Run: headless pygame with SDL's dummy video driver; simulated clock (each Clock.tick advances the game by its frame time, no real sleeping); random seed 0; keys injected as events and as key.get_pressed() state; no mouse input.
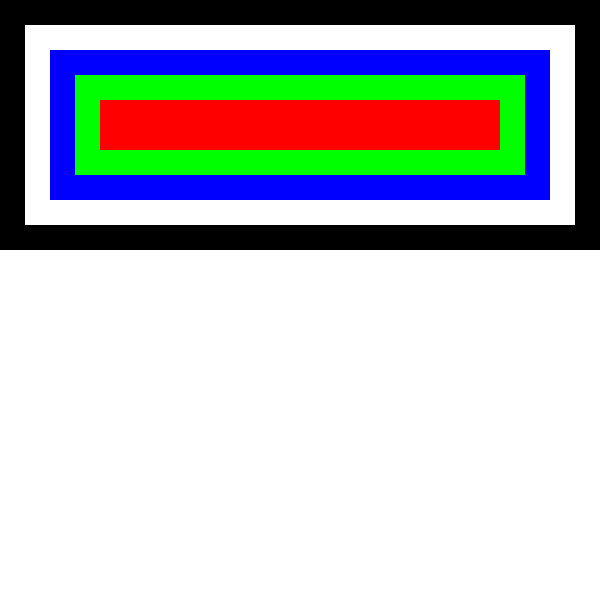
Frame 1 of 4 · flips 1–60 · no input
Frame 2 of 4 · flips 61–180 · tapped SPACE, RETURN · held RIGHT (→), D · screen unchanged from frame 1, image omitted
Frame 3 of 4 · flips 181–300 · held DOWN (↓), S · screen unchanged from frame 2, image omitted
Frame 4 of 4 · flips 301–420 · held LEFT (←), A, UP (↑), W · screen unchanged from frame 3, image omitted

The pygame program that drew these frames:

import pygame, sys
from pygame.locals import *

AMPLE = 600
ALT = 600
TAMANY = (AMPLE,ALT)
NEGRE = (0,0,0)
VERMELL = (255,0,0)
BLAU = (0,0,255)
VERD = (0,255,0)
BLANC = (255,255,255)

pygame.init()
pantalla = pygame.display.set_mode(TAMANY)
pygame.display.set_caption('Activitat Formes 1')
while True: # main game loop
    for event in pygame.event.get():
        if event.type == QUIT:
            pygame.quit()
            sys.exit()

    pantalla.fill(BLANC)
    rectangle1 = pygame.Rect(100, 100, 400, 50)
    rectangle2 = pygame.Rect(75, 75, 450, 100)
    rectangle3 = pygame.Rect(50, 50, 500, 150)
    rectangle4 = pygame.Rect(0, 0, 600, 250)
    pygame.draw.rect(pantalla, NEGRE, rectangle4, 25)
    pygame.draw.rect(pantalla, BLAU, rectangle3)
    pygame.draw.rect(pantalla, VERD, rectangle2)
    pygame.draw.rect(pantalla, VERMELL, rectangle1)
    pygame.display.update()
